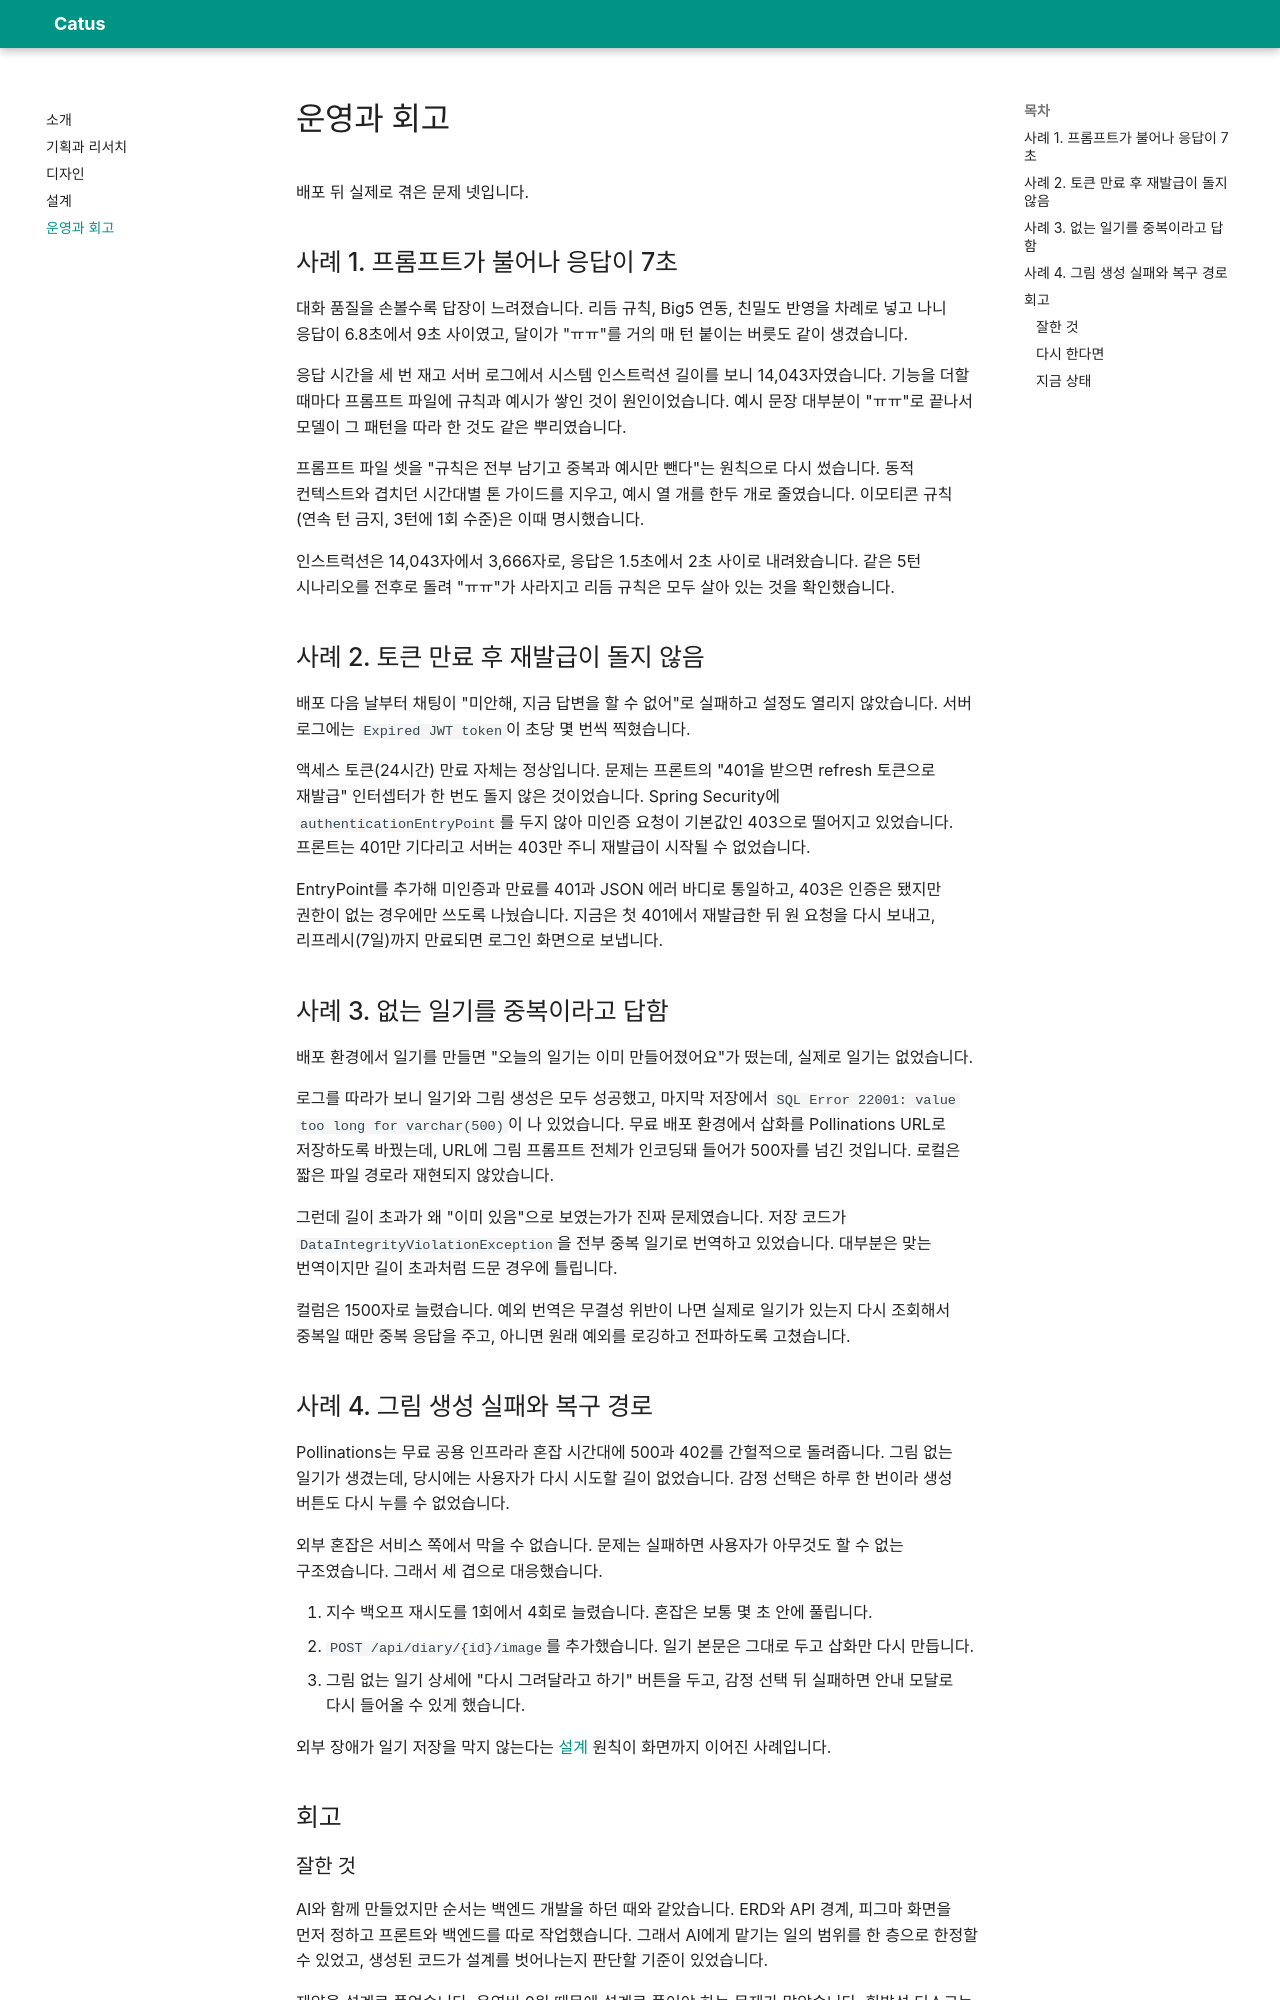

repository: freaks0/catus · page: 04-troubleshooting.html · generator: mkdocs

# 운영과 회고

배포 뒤 실제로 겪은 문제 넷입니다.

## 사례 1. 프롬프트가 불어나 응답이 7초

대화 품질을 손볼수록 답장이 느려졌습니다. 리듬 규칙, Big5 연동, 친밀도 반영을 차례로 넣고 나니 응답이 6.8초에서 9초 사이였고, 달이가 "ㅠㅠ"를 거의 매 턴 붙이는 버릇도 같이 생겼습니다.

응답 시간을 세 번 재고 서버 로그에서 시스템 인스트럭션 길이를 보니 14,043자였습니다. 기능을 더할 때마다 프롬프트 파일에 규칙과 예시가 쌓인 것이 원인이었습니다. 예시 문장 대부분이 "ㅠㅠ"로 끝나서 모델이 그 패턴을 따라 한 것도 같은 뿌리였습니다.

프롬프트 파일 셋을 "규칙은 전부 남기고 중복과 예시만 뺀다"는 원칙으로 다시 썼습니다. 동적 컨텍스트와 겹치던 시간대별 톤 가이드를 지우고, 예시 열 개를 한두 개로 줄였습니다. 이모티콘 규칙(연속 턴 금지, 3턴에 1회 수준)은 이때 명시했습니다.

인스트럭션은 14,043자에서 3,666자로, 응답은 1.5초에서 2초 사이로 내려왔습니다. 같은 5턴 시나리오를 전후로 돌려 "ㅠㅠ"가 사라지고 리듬 규칙은 모두 살아 있는 것을 확인했습니다.

## 사례 2. 토큰 만료 후 재발급이 돌지 않음

배포 다음 날부터 채팅이 "미안해, 지금 답변을 할 수 없어"로 실패하고 설정도 열리지 않았습니다. 서버 로그에는 `Expired JWT token`이 초당 몇 번씩 찍혔습니다.

액세스 토큰(24시간) 만료 자체는 정상입니다. 문제는 프론트의 "401을 받으면 refresh 토큰으로 재발급" 인터셉터가 한 번도 돌지 않은 것이었습니다. Spring Security에 `authenticationEntryPoint`를 두지 않아 미인증 요청이 기본값인 403으로 떨어지고 있었습니다. 프론트는 401만 기다리고 서버는 403만 주니 재발급이 시작될 수 없었습니다.

EntryPoint를 추가해 미인증과 만료를 401과 JSON 에러 바디로 통일하고, 403은 인증은 됐지만 권한이 없는 경우에만 쓰도록 나눴습니다. 지금은 첫 401에서 재발급한 뒤 원 요청을 다시 보내고, 리프레시(7일)까지 만료되면 로그인 화면으로 보냅니다.

## 사례 3. 없는 일기를 중복이라고 답함

배포 환경에서 일기를 만들면 "오늘의 일기는 이미 만들어졌어요"가 떴는데, 실제로 일기는 없었습니다.

로그를 따라가 보니 일기와 그림 생성은 모두 성공했고, 마지막 저장에서 `SQL Error 22001: value too long for varchar(500)`이 나 있었습니다. 무료 배포 환경에서 삽화를 Pollinations URL로 저장하도록 바꿨는데, URL에 그림 프롬프트 전체가 인코딩돼 들어가 500자를 넘긴 것입니다. 로컬은 짧은 파일 경로라 재현되지 않았습니다.

그런데 길이 초과가 왜 "이미 있음"으로 보였는가가 진짜 문제였습니다. 저장 코드가 `DataIntegrityViolationException`을 전부 중복 일기로 번역하고 있었습니다. 대부분은 맞는 번역이지만 길이 초과처럼 드문 경우에 틀립니다.

컬럼은 1500자로 늘렸습니다. 예외 번역은 무결성 위반이 나면 실제로 일기가 있는지 다시 조회해서 중복일 때만 중복 응답을 주고, 아니면 원래 예외를 로깅하고 전파하도록 고쳤습니다.

## 사례 4. 그림 생성 실패와 복구 경로

Pollinations는 무료 공용 인프라라 혼잡 시간대에 500과 402를 간헐적으로 돌려줍니다. 그림 없는 일기가 생겼는데, 당시에는 사용자가 다시 시도할 길이 없었습니다. 감정 선택은 하루 한 번이라 생성 버튼도 다시 누를 수 없었습니다.

외부 혼잡은 서비스 쪽에서 막을 수 없습니다. 문제는 실패하면 사용자가 아무것도 할 수 없는 구조였습니다. 그래서 세 겹으로 대응했습니다.

1. 지수 백오프 재시도를 1회에서 4회로 늘렸습니다. 혼잡은 보통 몇 초 안에 풀립니다.
2. `POST /api/diary/{id}/image`를 추가했습니다. 일기 본문은 그대로 두고 삽화만 다시 만듭니다.
3. 그림 없는 일기 상세에 "다시 그려달라고 하기" 버튼을 두고, 감정 선택 뒤 실패하면 안내 모달로 다시 들어올 수 있게 했습니다.

외부 장애가 일기 저장을 막지 않는다는 [설계](03-architecture.md) 원칙이 화면까지 이어진 사례입니다.

## 회고
